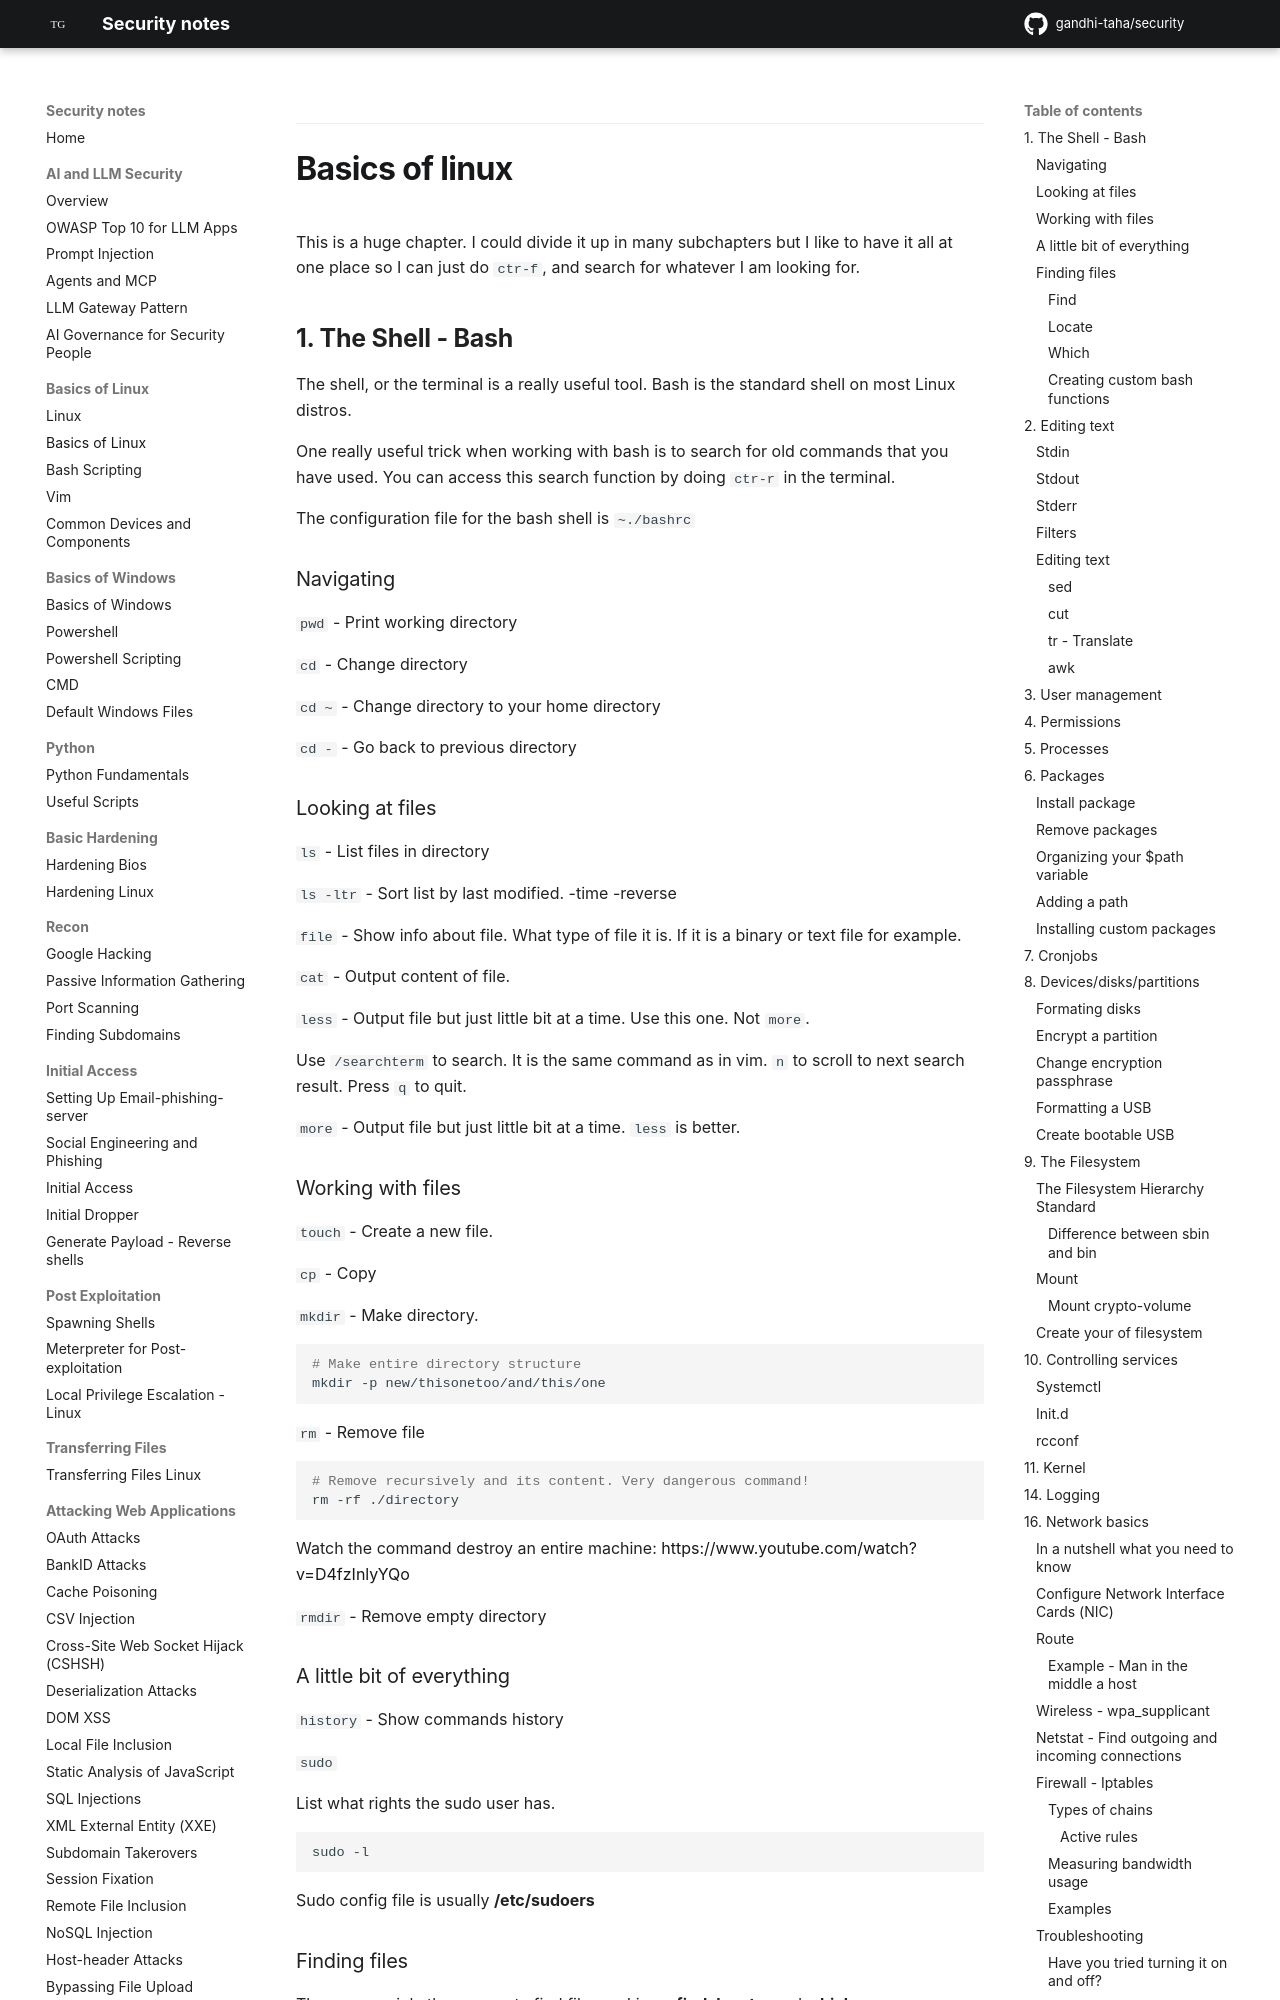

repository: gandhi-taha/security · page: basics_of_linux/basics_of_linux/index.html · generator: mkdocs


---

# Basics of linux

This is a huge chapter. I could divide it up in many subchapters but I like to have it all at one place so I can just do `ctr-f`, and search for whatever I am looking for.

## 1. The Shell - Bash

The shell, or the terminal is a really useful tool. Bash is the standard shell on most Linux distros.

One really useful trick when working with bash is to search for old commands that you have used. You can access this search function by doing `ctr-r` in the terminal.

The configuration file for the bash shell is `~./bashrc`

### Navigating

`pwd` - Print working directory

`cd` - Change directory

`cd ~` - Change directory to your home directory

`cd -` - Go back to previous directory

### Looking at files

`ls` - List files in directory

`ls -ltr` - Sort list by last modified. -time -reverse

`file` - Show info about file. What type of file it is. If it is a binary or text file for example.

`cat` - Output content of file.

`less` - Output file but just little bit at a time. Use this one. Not `more`.

Use `/searchterm` to search. It is the same command as in vim. `n` to scroll to next search result. Press `q` to quit.

`more` - Output file but just little bit at a time. `less` is better.

### Working with files

`touch` - Create a new file.

`cp` - Copy

`mkdir` - Make directory.

```bash
# Make entire directory structure
mkdir -p new/thisonetoo/and/this/one
```

`rm` - Remove file

```bash
# Remove recursively and its content. Very dangerous command!
rm -rf ./directory
```

Watch the command destroy an entire machine: [https://www.youtube.com/watch?v=D4fzInlyYQo](https://www.youtube.com/watch?v=D4fzInlyYQo)

`rmdir` - Remove empty directory

### A little bit of everything

`history` - Show commands history

`sudo`

List what rights the sudo user has.

```
sudo -l
```

Sudo config file is usually **/etc/sudoers**

### Finding files

There are mainly three ways to find files on Linux: **find**, **locate**, and **which**.

#### Find

Find is slower than locate but a lot more thorough. You can search for files recursively and with regex and a lot of other features.

```
# This will send all permissions denied outputs to dev/null.
find / -name file 2>/dev/null
# Search incasesensitive, that contains the word file.
find / -iname *file* 2>/dev/null
```

#### Locate

Locate is really fast because it relies on an internal database. So in order to have it updated you need to run:

```
sudo updatedb
```

Then you can easily find stuff like this:

```
locate filename
```

#### Which

Outputs the path of the binary that you are looking for. It searches through the directories that are defined in your $PATH variable.

```bash
which bash
# Usually outputs: /bin/bash
```
